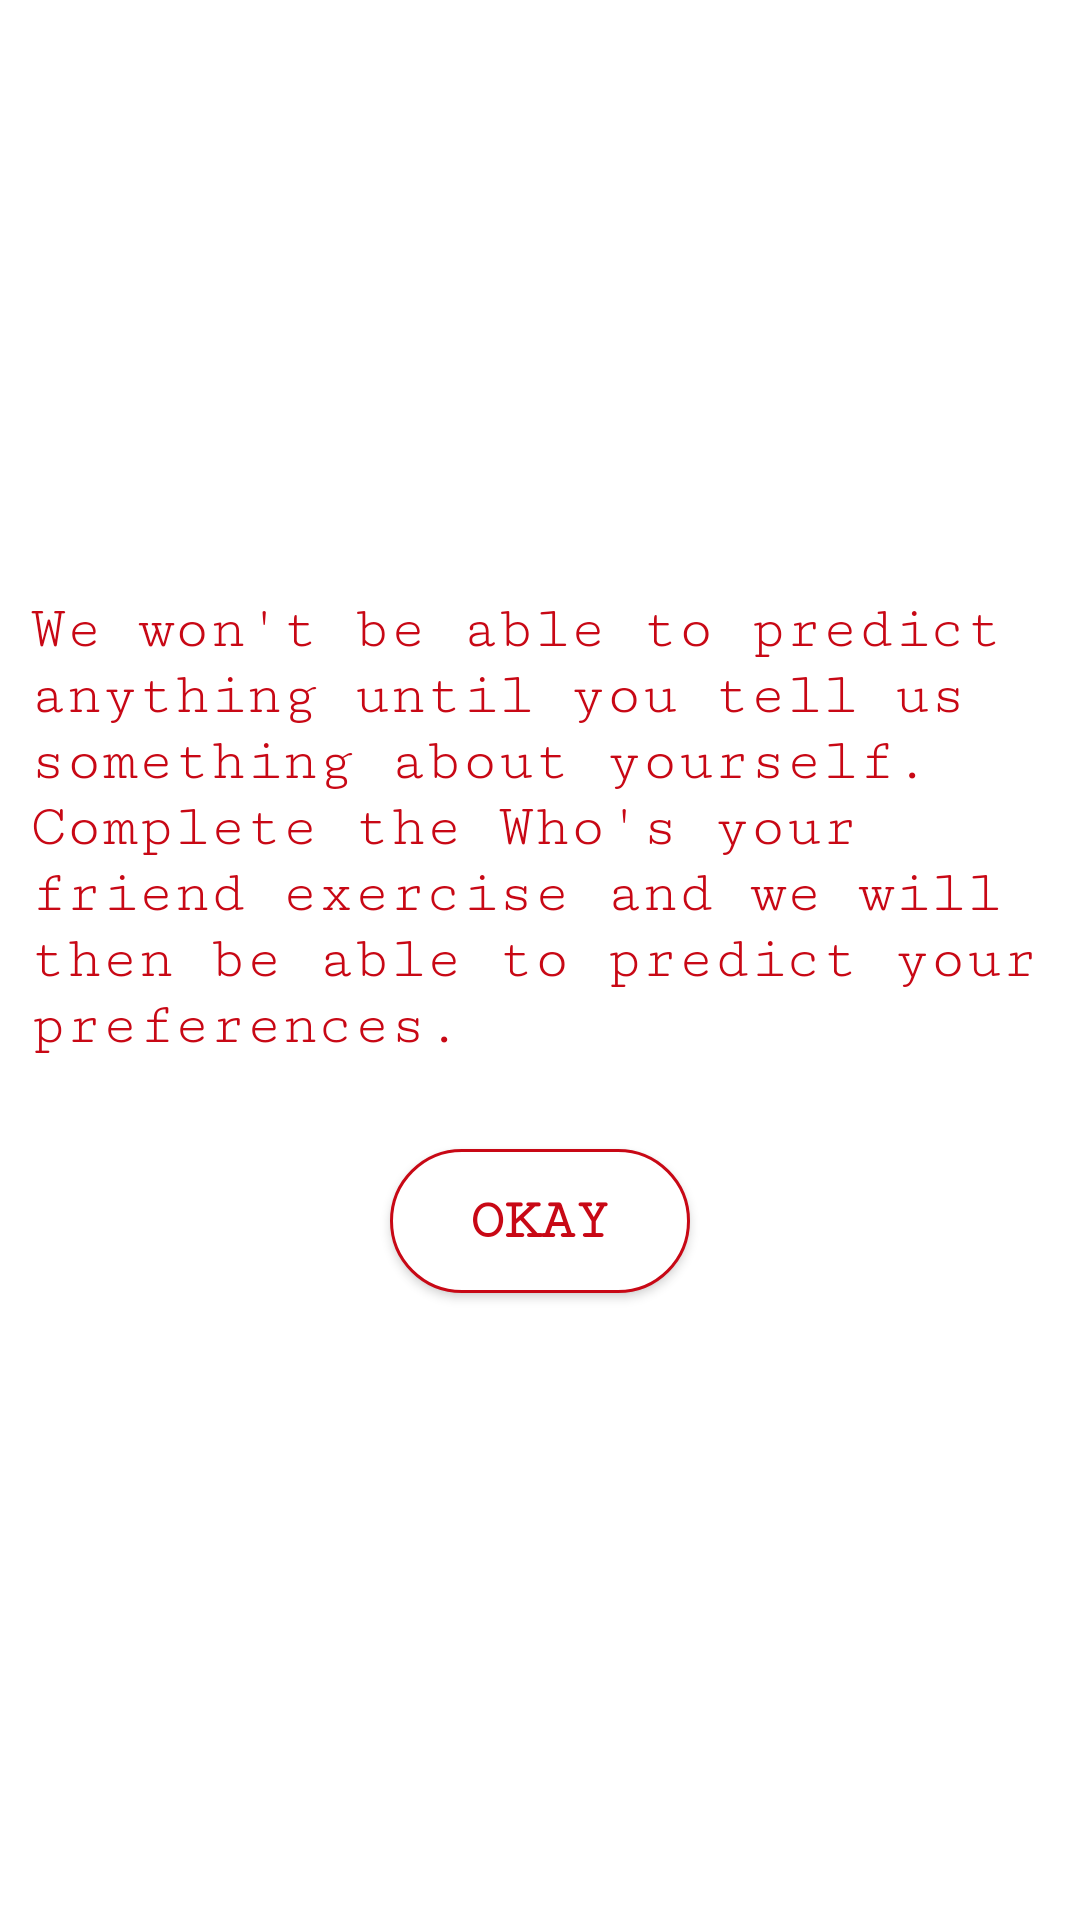

This screen was rendered from an Android layout file. Write that file and the resources it references.
<!-- AndroidManifest.xml: application theme AppTheme -->
<!-- res/layout/complete_exercise_dialog_box.xml -->
<?xml version="1.0" encoding="utf-8"?>
<LinearLayout xmlns:android="http://schemas.android.com/apk/res/android"
    android:orientation="vertical"
    android:layout_width="match_parent"
    android:layout_height="match_parent"
    android:background="#FFFFFF">

    <LinearLayout
        android:layout_width="match_parent"
        android:layout_height="match_parent"
        android:gravity="center"
        android:orientation="vertical">
 <TextView
     android:layout_width="match_parent"
     android:layout_height="wrap_content"
     android:background="@color/slider_background"
     android:text="@string/no_exercise"
     android:textSize="20dp"
     android:padding="10dp"
     android:fontFamily="serif-monospace"
     android:textColor="@color/slider_text"/>
        <Button
            android:layout_width="wrap_content"
            android:layout_height="wrap_content"
            android:background="@drawable/customized_buttons_back_dialogbox"
           android:layout_margin="20dp"
            android:text="OKAY"
            android:textSize="19dp"
            android:textColor="@color/slider_text"
            android:textStyle="bold"
            android:fontFamily="serif-monospace"
            android:id="@+id/declineButton"/>
    </LinearLayout>
    </LinearLayout>
<!-- resources referenced by this layout -->
<resources>
  <color name="slider_background">#FFFFFF</color>
  <color name="slider_text"> #C80815</color>
  <!-- drawable customized_buttons_back_dialogbox (drawable) -->
  <?xml version="1.0" encoding="utf-8"?>
  <shape xmlns:android="http://schemas.android.com/apk/res/android"
      android:shape="rectangle">
      <corners android:radius="30dp" />
      <gradient
          android:angle="45"
          android:centerColor="#FFFFFF"
          android:centerX="35%"
          android:endColor="#FFFFFF"
          android:startColor="#FFFFFF"
          android:type="linear" />
  
      <size
          android:width="100dp"
          android:height="20dp" />
      <stroke
          android:width="1dp"
          android:color="#C80815" />
  </shape>
  <string name="no_exercise">"We won't be able to predict anything until you tell us something about yourself. Complete the Who's your friend exercise and we will then be able to predict your preferences."</string>
  <style name="AppTheme" parent="Theme.AppCompat.Light.NoActionBar">
          
          <item name="colorPrimary">#C80815</item>
          <item name="colorPrimaryDark">#C80815</item>
          <item name="colorAccent">#C80815</item>
          <item name="android:textColorPrimary">@color/white</item>
          <item name="android:colorBackground">@android:color/background_light</item>
      </style>
  <color name="white">#ffffff</color>
</resources>
